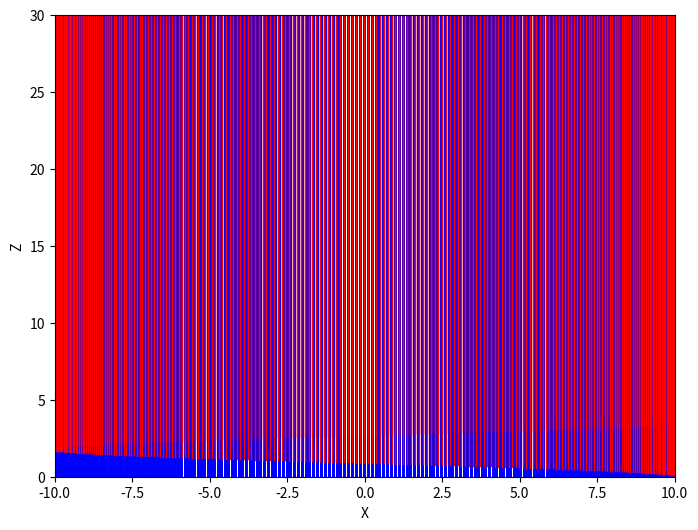

The matplotlib source for this figure:
import numpy as np
import matplotlib.pyplot as plt

# Define parameters
radius = 10  # Radius of the cylinder
height = 30  # Height of the cylinder
helix_angle = 30  # Helix angle in degrees
fiber_spacing = 1  # Spacing between fibers

# Calculate helix parameters
helix_radius = fiber_spacing / (2 * np.pi)  # Radius of the helix
helix_pitch = np.tan(np.radians(helix_angle))  # Pitch of the helix

# Generate the winding pattern
theta = np.linspace(0, 2 * np.pi, 500)  # Angular coordinates
z = np.linspace(0, height, 100)  # Axial coordinates
theta_grid, z_grid = np.meshgrid(theta, z)
x = radius * np.cos(theta_grid)
y = radius * np.sin(theta_grid)
fiber_z = z_grid + helix_pitch * theta_grid

# Plot the cylinder surface
plt.figure(figsize=(8, 6))
plt.plot(x, z_grid, color='blue', linewidth=2)
plt.fill_betweenx(z_grid[:, 0], x[:, 0], x[:, -1], color='lightblue')

# Plot the filament winding
plt.plot(x + helix_radius * np.cos(theta_grid), fiber_z, color='red', linewidth=1)

# Set axis labels and limits
plt.xlabel('X')
plt.ylabel('Z')
plt.xlim(-radius, radius)
plt.ylim(0, height)

# Show the plot
plt.show()
